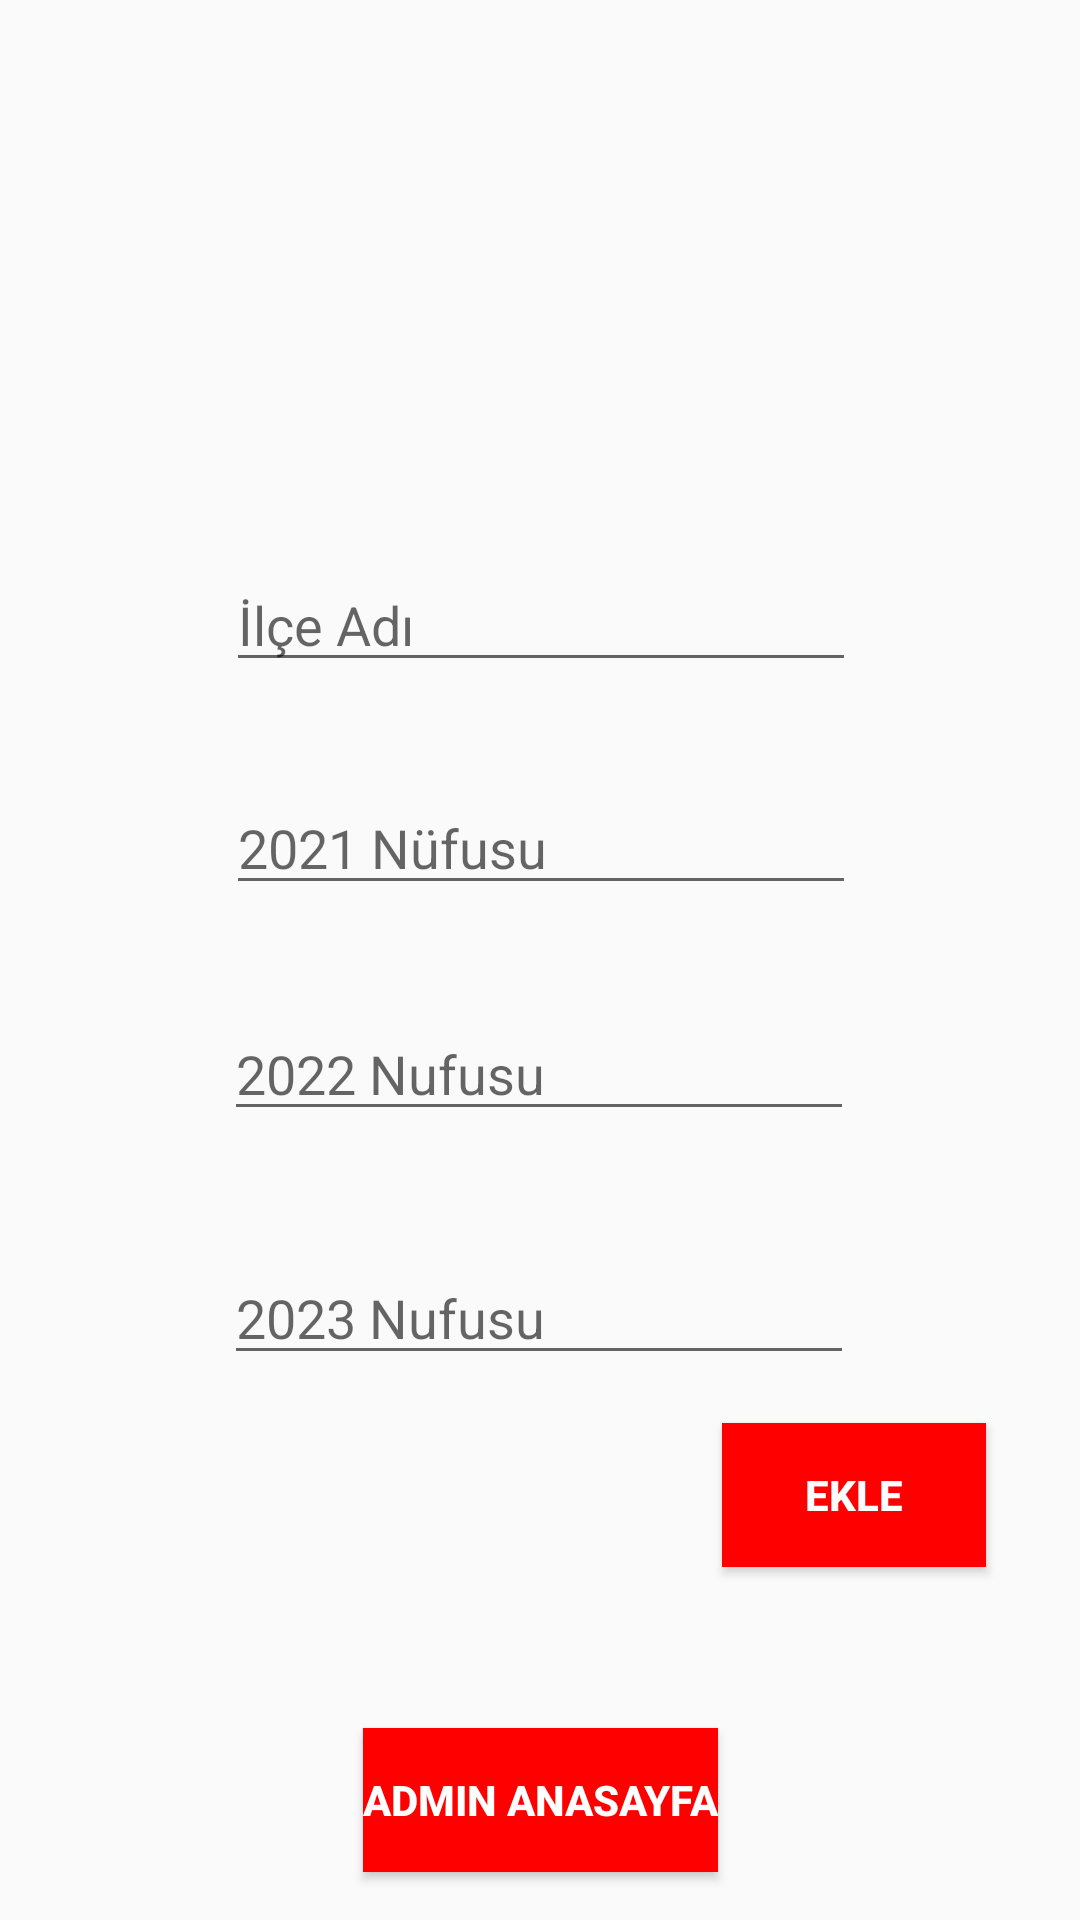

The Android layout XML behind this screen, and the referenced resources:
<!-- AndroidManifest.xml: application theme Theme.SehirTanitim -->
<!-- res/layout/activity_ekle_admin_nufus_sayisi.xml -->
<?xml version="1.0" encoding="utf-8"?>
<androidx.constraintlayout.widget.ConstraintLayout xmlns:android="http://schemas.android.com/apk/res/android"
    xmlns:app="http://schemas.android.com/apk/res-auto"
    xmlns:tools="http://schemas.android.com/tools"
    android:id="@+id/main"
    android:layout_width="match_parent"
    android:layout_height="match_parent"
    tools:context=".EkleAdminNufusSayisiActivity">

    <Button
        android:id="@+id/btnAdminMain"
        android:layout_width="wrap_content"
        android:layout_height="wrap_content"
        android:layout_marginBottom="16dp"
        android:background="#ff0000"
        android:text="Admin Anasayfa"
        android:textColor="#FFFFFF"
        android:textStyle="bold"
        app:layout_constraintBottom_toBottomOf="parent"
        app:layout_constraintEnd_toEndOf="parent"
        app:layout_constraintHorizontal_bias="0.5"
        app:layout_constraintStart_toStartOf="parent" />

    <Button
        android:id="@+id/btnEkle"
        android:layout_width="wrap_content"
        android:layout_height="wrap_content"
        android:layout_marginStart="266dp"
        android:layout_marginTop="16dp"
        android:layout_marginEnd="57dp"
        android:background="#FF0000"
        android:text="Ekle"
        android:textColor="#FFFFFF"
        android:textStyle="bold"
        app:layout_constraintEnd_toEndOf="parent"
        app:layout_constraintStart_toStartOf="parent"
        app:layout_constraintTop_toBottomOf="@+id/edt2023" />

    <EditText
        android:id="@+id/edtIlceAdi"
        android:layout_width="wrap_content"
        android:layout_height="wrap_content"
        android:layout_marginTop="186dp"
        android:ems="10"
        android:hint="İlçe Adı"
        android:inputType="text"
        app:layout_constraintEnd_toEndOf="parent"
        app:layout_constraintHorizontal_bias="0.502"
        app:layout_constraintStart_toStartOf="parent"
        app:layout_constraintTop_toTopOf="parent" />

    <EditText
        android:id="@+id/edt2021"
        android:layout_width="wrap_content"
        android:layout_height="wrap_content"
        android:layout_marginTop="33dp"
        android:ems="10"
        android:hint="2021 Nüfusu"
        android:inputType="number"
        app:layout_constraintEnd_toEndOf="parent"
        app:layout_constraintHorizontal_bias="0.502"
        app:layout_constraintStart_toStartOf="parent"
        app:layout_constraintTop_toBottomOf="@+id/edtIlceAdi" />

    <EditText
        android:id="@+id/edt2022"
        android:layout_width="wrap_content"
        android:layout_height="wrap_content"
        android:layout_marginTop="34dp"
        android:ems="10"
        android:hint="2022 Nufusu"
        android:inputType="number"
        app:layout_constraintEnd_toEndOf="parent"
        app:layout_constraintHorizontal_bias="0.497"
        app:layout_constraintStart_toStartOf="parent"
        app:layout_constraintTop_toBottomOf="@+id/edt2021" />

    <EditText
        android:id="@+id/edt2023"
        android:layout_width="wrap_content"
        android:layout_height="wrap_content"
        android:layout_marginTop="40dp"
        android:ems="10"
        android:hint="2023 Nufusu"
        android:inputType="number"
        app:layout_constraintEnd_toEndOf="parent"
        app:layout_constraintHorizontal_bias="0.497"
        app:layout_constraintStart_toStartOf="parent"
        app:layout_constraintTop_toBottomOf="@+id/edt2022" />

</androidx.constraintlayout.widget.ConstraintLayout>
<!-- resources referenced by this layout -->
<resources>
  <style name="Theme.SehirTanitim" parent="Base.Theme.SehirTanitim" />
  <style name="Base.Theme.SehirTanitim" parent="Theme.AppCompat.Light.NoActionBar">
          
          
      </style>
</resources>
